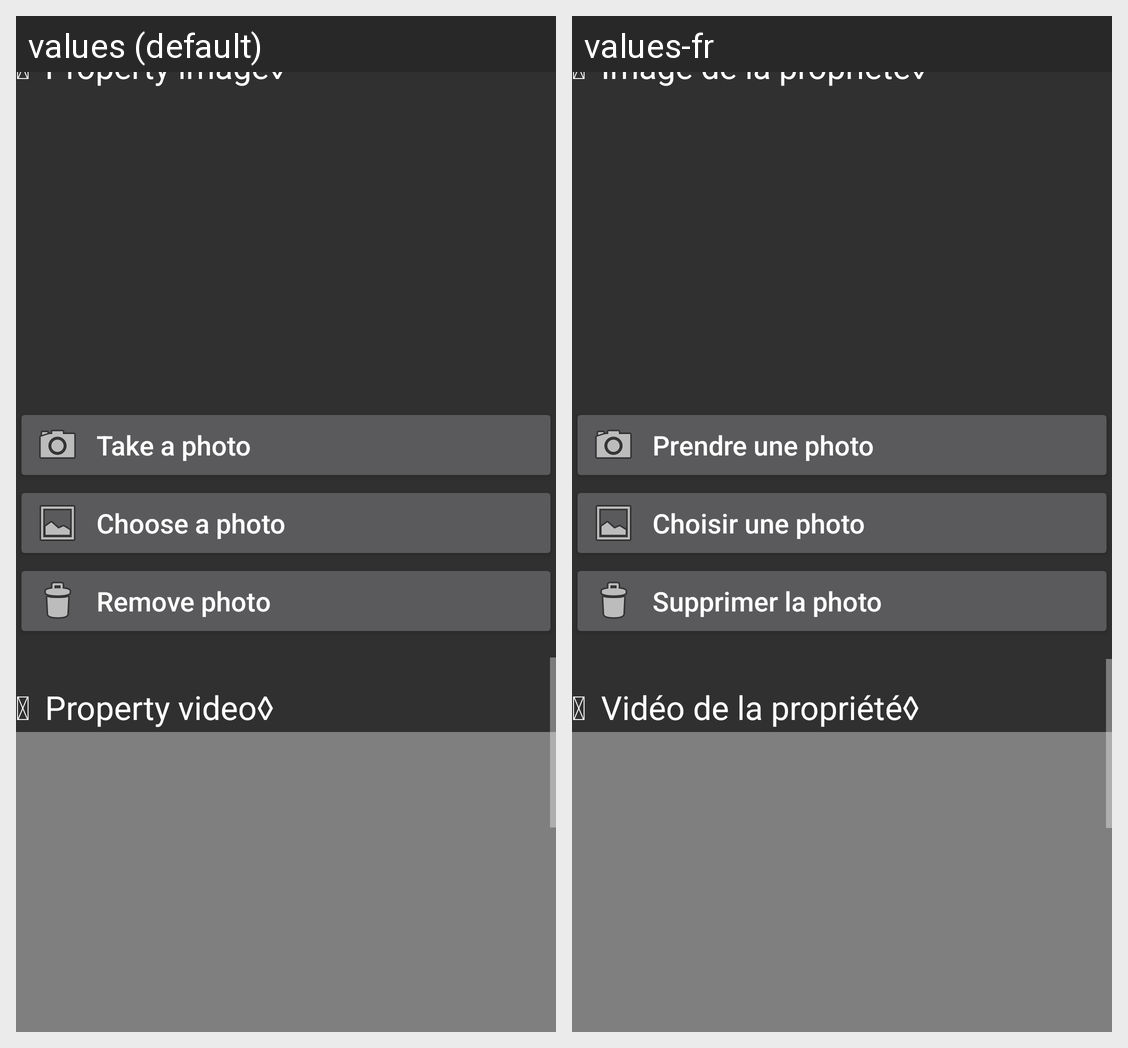

Here is an Android app screen in its default locale and in the app's own translations. Write out the translated-string differences for the strings that appear on this screen.
Android screen res/layout/activity_main.xml rendered under 2 locales, left to right: values (default), values-fr. Device: Nexus 5 (rendered at 1080×1920; each locale shown at half size, 540×960, under a caption strip naming it); theme AppTheme.
Strings drawn on this screen, with the default value and each locale's value (text and hints the layout hard-codes, and strings that could not be matched under every locale, appear in the picture but are not listed):

fa_image
  values: 
  values-fr:   [not translated; the default value is used]

property_image
  values: Property image◊
  values-fr: Image de la propriété◊

take_a_photo
  values: Take a photo
  values-fr: Prendre une photo

choose_a_photo
  values: Choose a photo
  values-fr: Choisir une photo

remove_photo
  values: Remove photo
  values-fr: Supprimer la photo

fa_video
  values: 
  values-fr:   [not translated; the default value is used]

property_video
  values: Property video◊
  values-fr: Vidéo de la propriété◊
